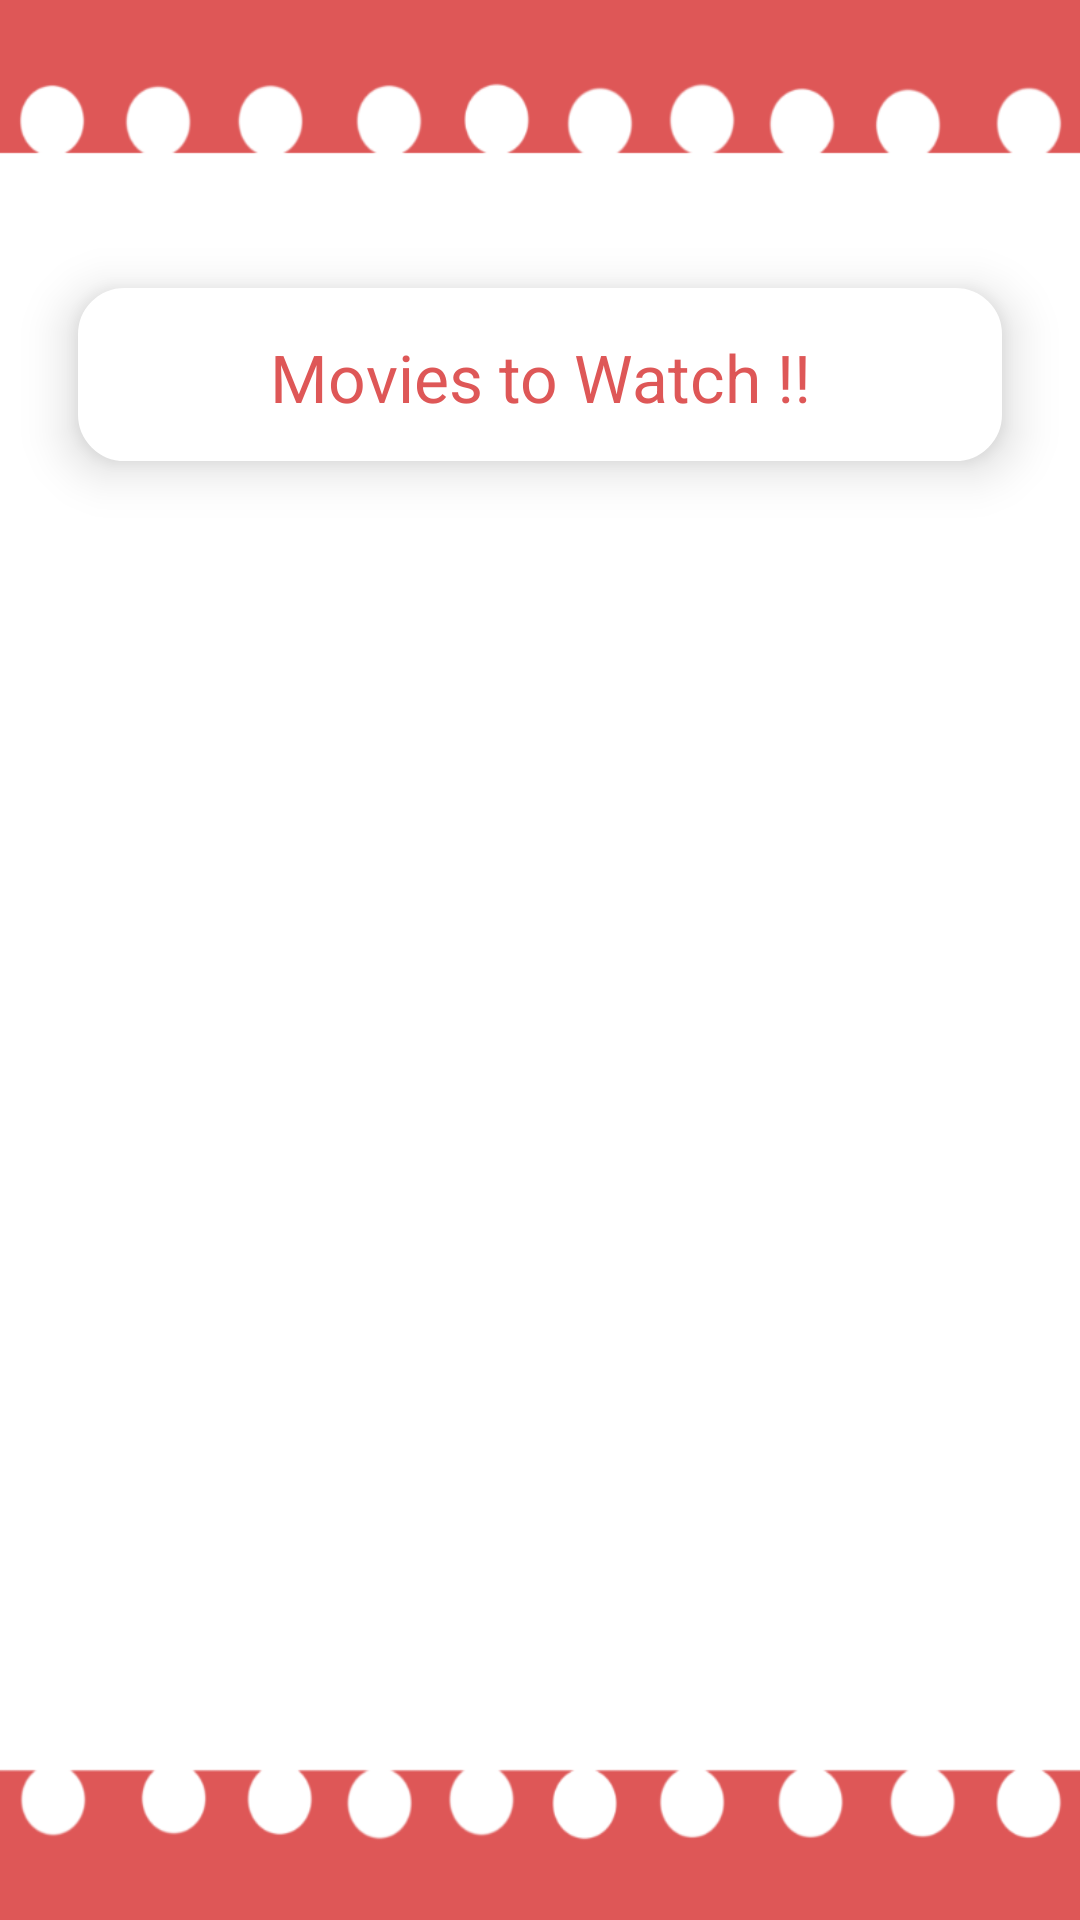

Reconstruct the res/layout file that produces this screen, plus the resources it refers to.
<!-- AndroidManifest.xml: application theme AppTheme -->
<!-- res/layout/activity_favourite.xml -->
<?xml version="1.0" encoding="utf-8"?>
<android.support.constraint.ConstraintLayout xmlns:android="http://schemas.android.com/apk/res/android"
    xmlns:app="http://schemas.android.com/apk/res-auto"
    xmlns:tools="http://schemas.android.com/tools"
    android:id="@+id/cl_fav"
    android:layout_width="match_parent"
    android:layout_height="match_parent"
    android:background="@drawable/screen_back"
    tools:context=".Activities.Favourite">


    <TextView
        android:id="@+id/textView_head"
        android:layout_width="0dp"
        android:layout_height="0dp"
        android:layout_marginEnd="8dp"
        android:layout_marginLeft="8dp"
        android:layout_marginRight="8dp"
        android:layout_marginStart="8dp"
        android:background="@drawable/edittext_back"
        android:elevation="10dp"
        android:gravity="center"
        android:text="Movies to Watch !!"
        android:textColor="@color/colorLove"
        android:textSize="22dp"
        app:layout_constraintBottom_toTopOf="@+id/guideline51"
        app:layout_constraintEnd_toStartOf="@+id/guideline53"
        app:layout_constraintStart_toStartOf="@+id/guideline52"
        app:layout_constraintTop_toTopOf="@+id/guideline50" />

    <android.support.constraint.Guideline
        android:id="@+id/guideline50"
        android:layout_width="wrap_content"
        android:layout_height="wrap_content"
        android:orientation="horizontal"
        app:layout_constraintGuide_percent="0.15" />

    <android.support.constraint.Guideline
        android:id="@+id/guideline51"
        android:layout_width="wrap_content"
        android:layout_height="wrap_content"
        android:orientation="horizontal"
        app:layout_constraintGuide_percent="0.24" />

    <android.support.constraint.Guideline
        android:id="@+id/guideline52"
        android:layout_width="wrap_content"
        android:layout_height="wrap_content"
        android:orientation="vertical"
        app:layout_constraintGuide_percent="0.05" />

    <android.support.constraint.Guideline
        android:id="@+id/guideline53"
        android:layout_width="wrap_content"
        android:layout_height="wrap_content"
        android:orientation="vertical"
        app:layout_constraintGuide_percent="0.95" />

    <android.support.constraint.Guideline
        android:id="@+id/guideline54"
        android:layout_width="wrap_content"
        android:layout_height="wrap_content"
        android:orientation="horizontal"
        app:layout_constraintGuide_percent="0.26" />

    <android.support.constraint.Guideline
        android:id="@+id/guideline55"
        android:layout_width="wrap_content"
        android:layout_height="wrap_content"
        android:orientation="horizontal"
        app:layout_constraintGuide_percent="0.910" />

    <android.support.v7.widget.RecyclerView
        android:id="@+id/rv_wishlist"
        android:layout_width="0dp"
        android:layout_height="0dp"
        android:layout_marginBottom="8dp"
        android:layout_marginEnd="8dp"
        android:layout_marginLeft="8dp"
        android:layout_marginRight="8dp"
        android:layout_marginStart="8dp"
        android:layout_marginTop="8dp"
        app:layout_constraintBottom_toTopOf="@+id/guideline55"
        app:layout_constraintEnd_toStartOf="@+id/guideline53"
        app:layout_constraintStart_toStartOf="@+id/guideline52"
        app:layout_constraintTop_toTopOf="@+id/guideline54" />


</android.support.constraint.ConstraintLayout>
<!-- resources referenced by this layout -->
<resources>
  <color name="colorLove">#DE5757</color>
  <!-- drawable edittext_back (drawable) -->
  <?xml version="1.0" encoding="utf-8"?>
  <shape xmlns:android="http://schemas.android.com/apk/res/android">
      <stroke android:color="#fff" android:width="1dp"></stroke>
      <solid android:color="#fff" />
      <corners android:radius="15dp" />
      <padding android:right="15dp" android:left="15dp" android:bottom="15dp" android:top="15dp"></padding>
  </shape>
  <!-- drawable screen_back: png bitmap (drawable, 46568 bytes) -->
  <style name="AppTheme" parent="Theme.AppCompat.Light.NoActionBar">
          
          <item name="colorPrimary">@color/colorPrimary</item>
          <item name="colorPrimaryDark">@color/colorPrimaryDark</item>
          <item name="colorAccent">@color/colorAccent</item>
      </style>
  <color name="colorPrimary">#de4444</color>
  <color name="colorPrimaryDark">#FFDE4444</color>
  <color name="colorAccent">#b2dfdb</color>
</resources>
